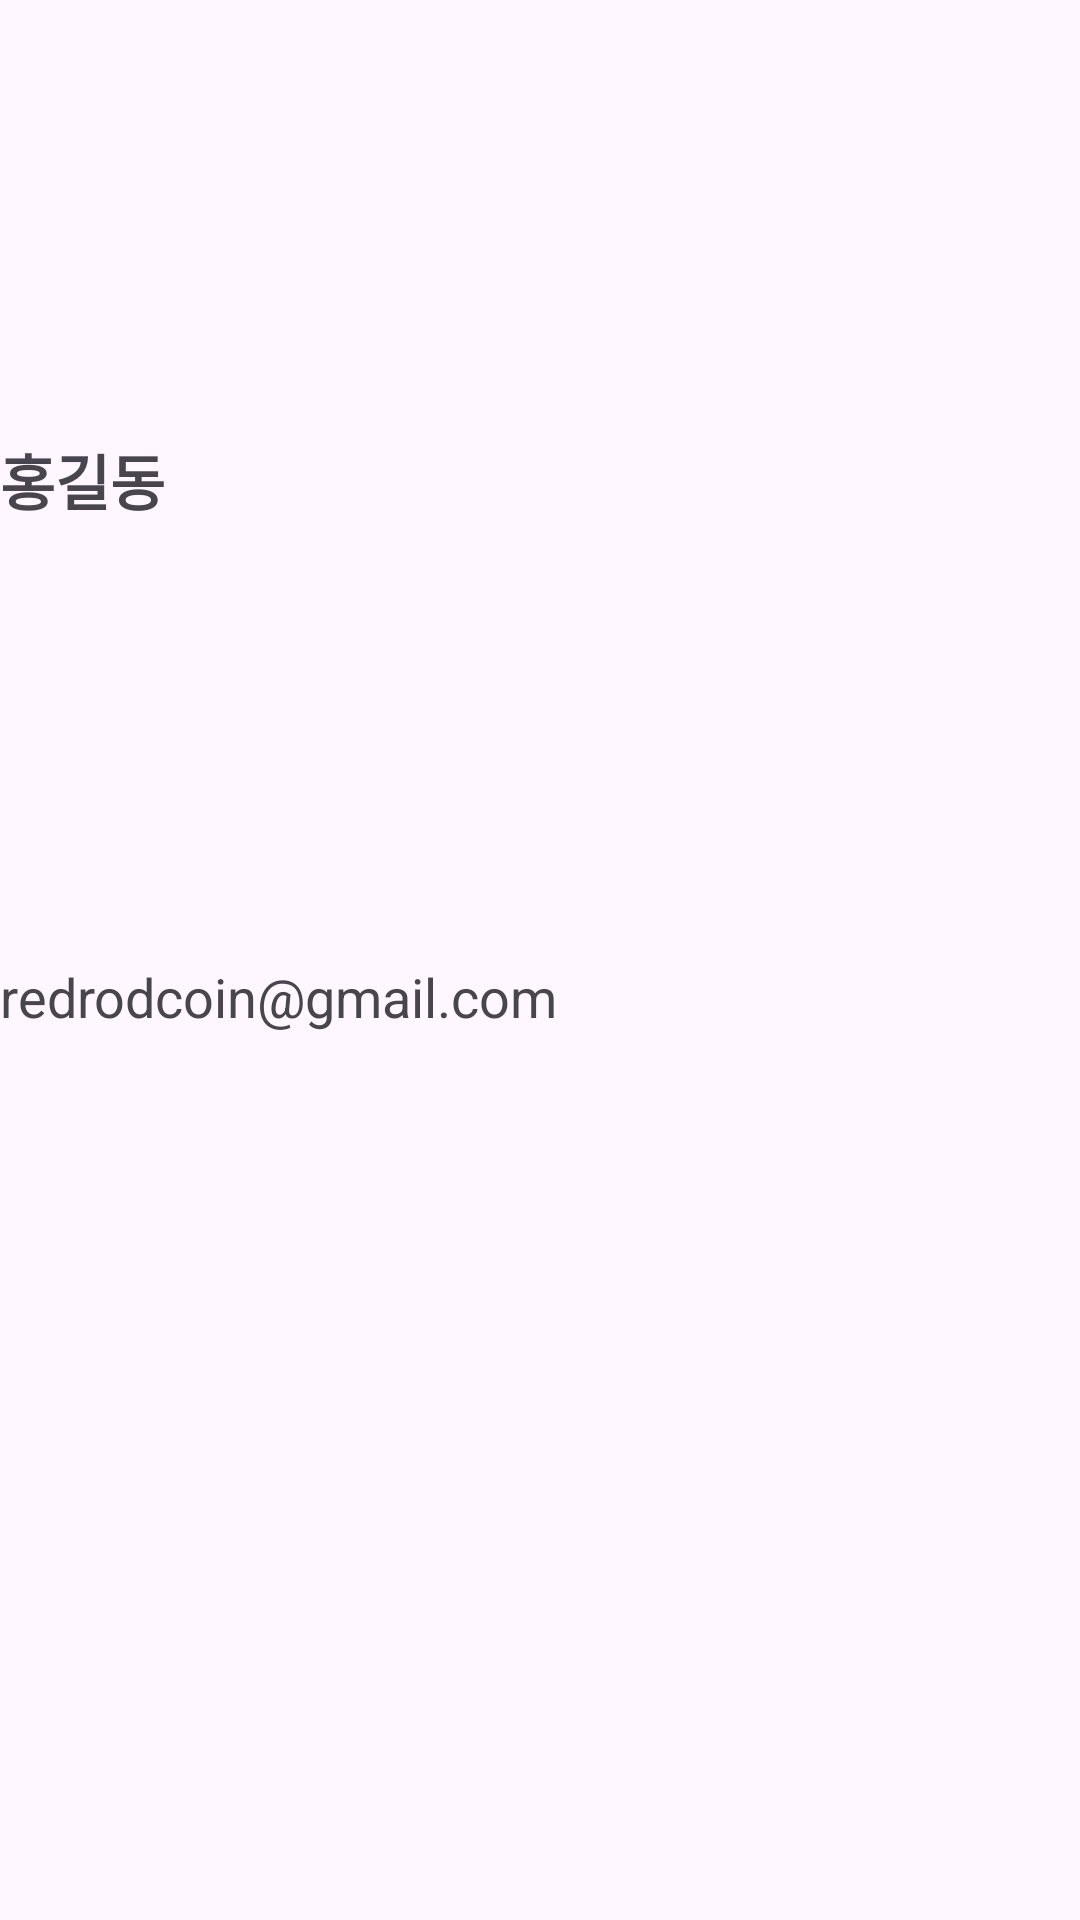

Reconstruct the res/layout file that produces this screen, plus the resources it refers to.
<!-- AndroidManifest.xml: application theme Theme.FireChat -->
<!-- res/layout/user_search_result_item.xml -->
<?xml version="1.0" encoding="utf-8"?>
<LinearLayout xmlns:android="http://schemas.android.com/apk/res/android"
    android:id="@+id/background"
    android:layout_width="match_parent"
    android:layout_height="100dp"
    android:orientation="vertical">

    <TextView
        android:id="@+id/search_name"
        android:layout_width="match_parent"
        android:layout_height="0dp"
        android:layout_weight="1"
        android:textSize="20sp"
        android:gravity="center_vertical"
        android:textStyle="bold"
        android:text="홍길동" />

    <TextView
        android:id="@+id/sear_email"
        android:layout_width="match_parent"
        android:layout_height="0dp"
        android:textSize="18sp"
        android:layout_weight="1"
        android:text="redrodcoin@gmail.com" />
</LinearLayout>
<!-- resources referenced by this layout -->
<resources>
  <style name="Theme.FireChat" parent="Base.Theme.FireChat" />
  <style name="Base.Theme.FireChat" parent="Theme.Material3.DayNight.NoActionBar">
          
          
          <item name="android:statusBarColor">@color/black</item>
      </style>
  <color name="black">#FF000000</color>
</resources>
